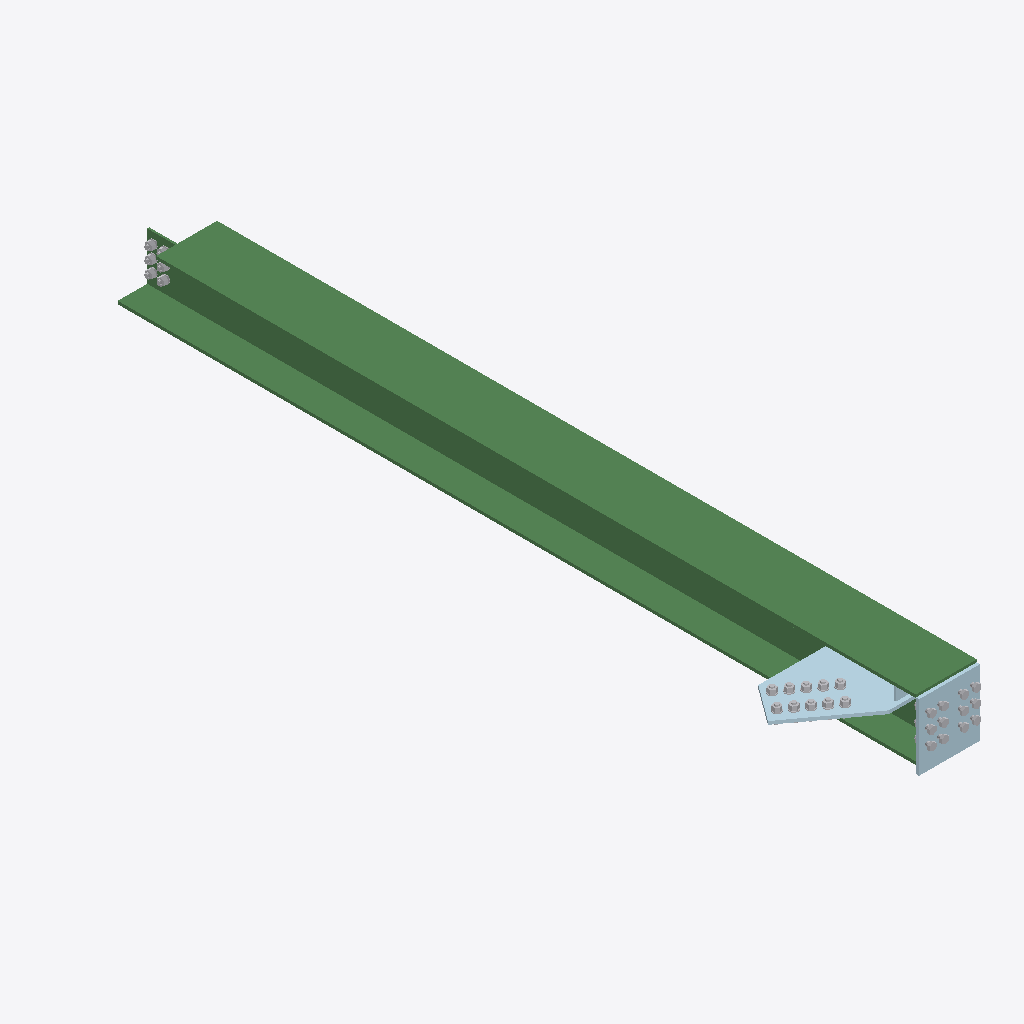
Isometric view of an IFC building model (IFC-SPF (STEP), schema IFC2X3, length unit millimetre), seen from the south-west, elements coloured by IFC class: 3 plates (pale blue), 3 other elements (light grey), 1 beam (green).
Extent 0.7 m × 4.0 m × 0.3 m (x, y, z). Storeys (1): Undefined at 0.00 m. Elements (7): 3 IfcMechanicalFastener, 3 IfcPlate, 1 IfcBeam.

HEADER;
FILE_DESCRIPTION(('ViewDefinition[CoordinationView_V2.0, QuantityTakeOffAddOnView]','ExchangeRequirement[Structural, SurfaceGeometry]','Option [BaseQuantities:On]','Option [GridExport:On]','Option [Assemblies:Off]','Option [Bolts:On]','Option [Rebars:On]','Option [PourObjects:Off]','Option [Welds:Off]','Option [SurfaceTreatments:On]','Option [LocationBy:0]','[4 more]'),'2;1');
FILE_NAME('BE019.ifc','2026-04-21T10:36:11',('USSLCOM\\yk.qian'),('Structural Designer'),'IFC Database Version: Work','Tekla Structures 2020 Service Pack 14, IFC Expor','');
FILE_SCHEMA(('IFC2X3'));
ENDSEC;
DATA;
#37=IFCPROJECT('0Hce6OZ8v9K8T6FVW71qKB',#5,'Undefined',$,$,$,$,(#11),#36);
#39=IFCSITE('3XR8_yz_H29gimZ8VbjHsv',#5,'Undefined',$,$,#38,$,$,.ELEMENT.,$,$,$,$,$);
#41=IFCBUILDING('3ZHH3ACif8iBh65LPSZb5A',#5,'Undefined',$,$,#40,$,$,.ELEMENT.,$,$,$);
#43=IFCBUILDINGSTOREY('3kx3hLcffDWQ$6XDPQzz94',#5,'Undefined',$,$,#42,$,$,.ELEMENT.,0.0);
#1760=IFCBEAM('35mUuHMBX0uefWiiVw1ZkZ',#44,'Beam','HW300x300x10x15','HW300x300x10x15',#1549,#1759,'IDc5c1ee11-58b8-40e2-8a60-b2c7fa063ba3');
#499=IFCPLATE('0hVamAdrn2bxe5o8C7elis',#44,'GUSSET_PL','PL16x537','PL16x537',#458,#498,'ID2b7e4c0a-9f5c-4297-ba05-c88307a2fb36');
#1152=IFCPLATE('0a5Cl9gh93CPi6$lO_kGmb',#44,'GUSSET_PL','PL16x300','PL16x300',#1118,#1151,'ID2414cbc9-aab2-4331-9b06-fef63eb90c25');
#434=IFCMECHANICALFASTENER('19gMUvS7j3BuGEyUFyA26Y',#44,'Bolt assembly',$,$,#49,#433,'ID49a967b9-707b-432f-840e-f1e3fc2821a2',20.0,65.0);
#1107=IFCMECHANICALFASTENER('0Qh2Qd5Bj8igTIir2ecTje',#44,'Bolt assembly',$,$,#658,#1106,'ID1aac26a7-14bb-48b2-a752-b350a899db68',20.0,70.0);
#1540=IFCMECHANICALFASTENER('0uLw8FcEf1OQHXVVZ$fE6f',#1172,'Bolt assembly',$,$,#1175,#1539,'ID3857a20f-98ea-4161-a461-7df8ffa4e1a9',20.0,55.0);
#633=IFCPLATE('2imHDWcrP5LAfLzVVsOk_n',#44,'RIB_PL','PL10x69','PL10x69',#531,#632,'IDacc11360-9b56-4554-aa55-f5f7f662efb1');
ENDSEC;
